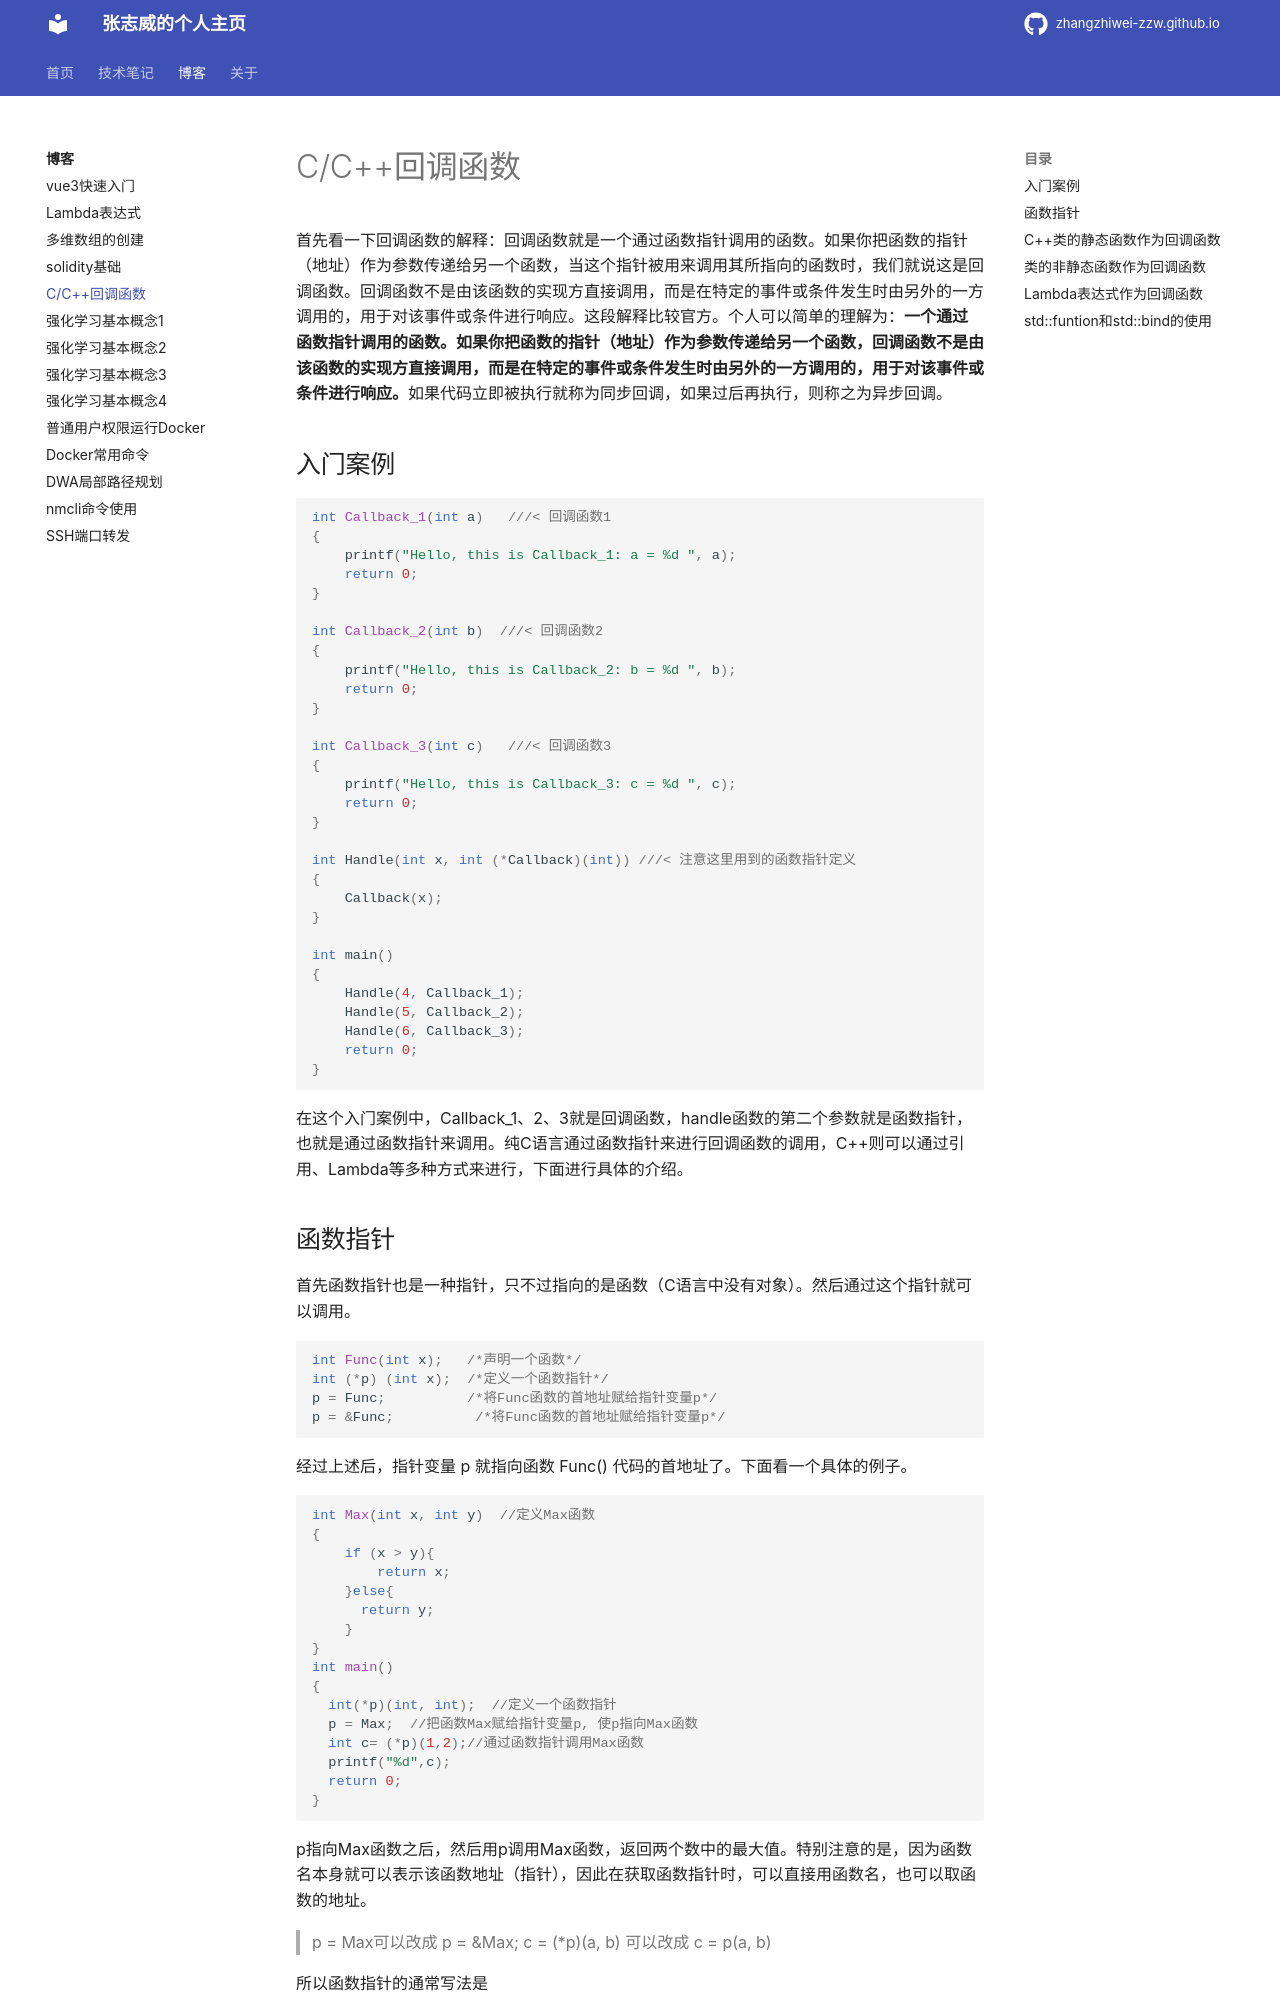

repository: zhangzhiwei-zzw/zhangzhiwei-zzw.github.io · page: C++/C++回调函数/index.html · generator: mkdocs

# C/C++回调函数
首先看一下回调函数的解释：回调函数就是一个通过函数指针调用的函数。如果你把函数的指针（地址）作为参数传递给另一个函数，当这个指针被用来调用其所指向的函数时，我们就说这是回调函数。回调函数不是由该函数的实现方直接调用，而是在特定的事件或条件发生时由另外的一方调用的，用于对该事件或条件进行响应。这段解释比较官方。个人可以简单的理解为：**一个通过函数指针调用的函数。如果你把函数的指针（地址）作为参数传递给另一个函数，回调函数不是由该函数的实现方直接调用，而是在特定的事件或条件发生时由另外的一方调用的，用于对该事件或条件进行响应。**如果代码立即被执行就称为同步回调，如果过后再执行，则称之为异步回调。
## 入门案例
```C
int Callback_1(int a)   ///< 回调函数1
{
    printf("Hello, this is Callback_1: a = %d ", a);
    return 0;
}

int Callback_2(int b)  ///< 回调函数2
{
    printf("Hello, this is Callback_2: b = %d ", b);
    return 0;
}

int Callback_3(int c)   ///< 回调函数3
{
    printf("Hello, this is Callback_3: c = %d ", c);
    return 0;
}

int Handle(int x, int (*Callback)(int)) ///< 注意这里用到的函数指针定义
{
    Callback(x);
}

int main()
{
    Handle(4, Callback_1);
    Handle(5, Callback_2);
    Handle(6, Callback_3);
    return 0;
}
```
在这个入门案例中，Callback_1、2、3就是回调函数，handle函数的第二个参数就是函数指针，也就是通过函数指针来调用。纯C语言通过函数指针来进行回调函数的调用，C++则可以通过引用、Lambda等多种方式来进行，下面进行具体的介绍。
## 函数指针
首先函数指针也是一种指针，只不过指向的是函数（C语言中没有对象）。然后通过这个指针就可以调用。
```C
int Func(int x);   /*声明一个函数*/
int (*p) (int x);  /*定义一个函数指针*/
p = Func;          /*将Func函数的首地址赋给指针变量p*/
p = &Func;          /*将Func函数的首地址赋给指针变量p*/
```
经过上述后，指针变量 p 就指向函数 Func() 代码的首地址了。下面看一个具体的例子。
```C
int Max(int x, int y)  //定义Max函数
{
    if (x > y){
        return x;
    }else{
      return y;
    }
}
int main()
{
  int(*p)(int, int);  //定义一个函数指针
  p = Max;  //把函数Max赋给指针变量p, 使p指向Max函数
  int c= (*p)(1,2);//通过函数指针调用Max函数
  printf("%d",c);  
  return 0;
}
```
p指向Max函数之后，然后用p调用Max函数，返回两个数中的最大值。特别注意的是，因为函数名本身就可以表示该函数地址（指针），因此在获取函数指针时，可以直接用函数名，也可以取函数的地址。
>p = Max可以改成 p = &Max;
>c = (*p)(a, b) 可以改成 c = p(a, b)

所以函数指针的通常写法是
> 函数返回值类型 (* 指针变量名) (函数参数列表);

在这里指针变量名也可以叫做函数名，
但是通常可以用typedef进行描述
> typedef 函数返回值类型 (* 指针变量名) (函数参数列表);

**最后需要注意的是，指向函数的指针变量没有 ++ 和 -- 运算。**
